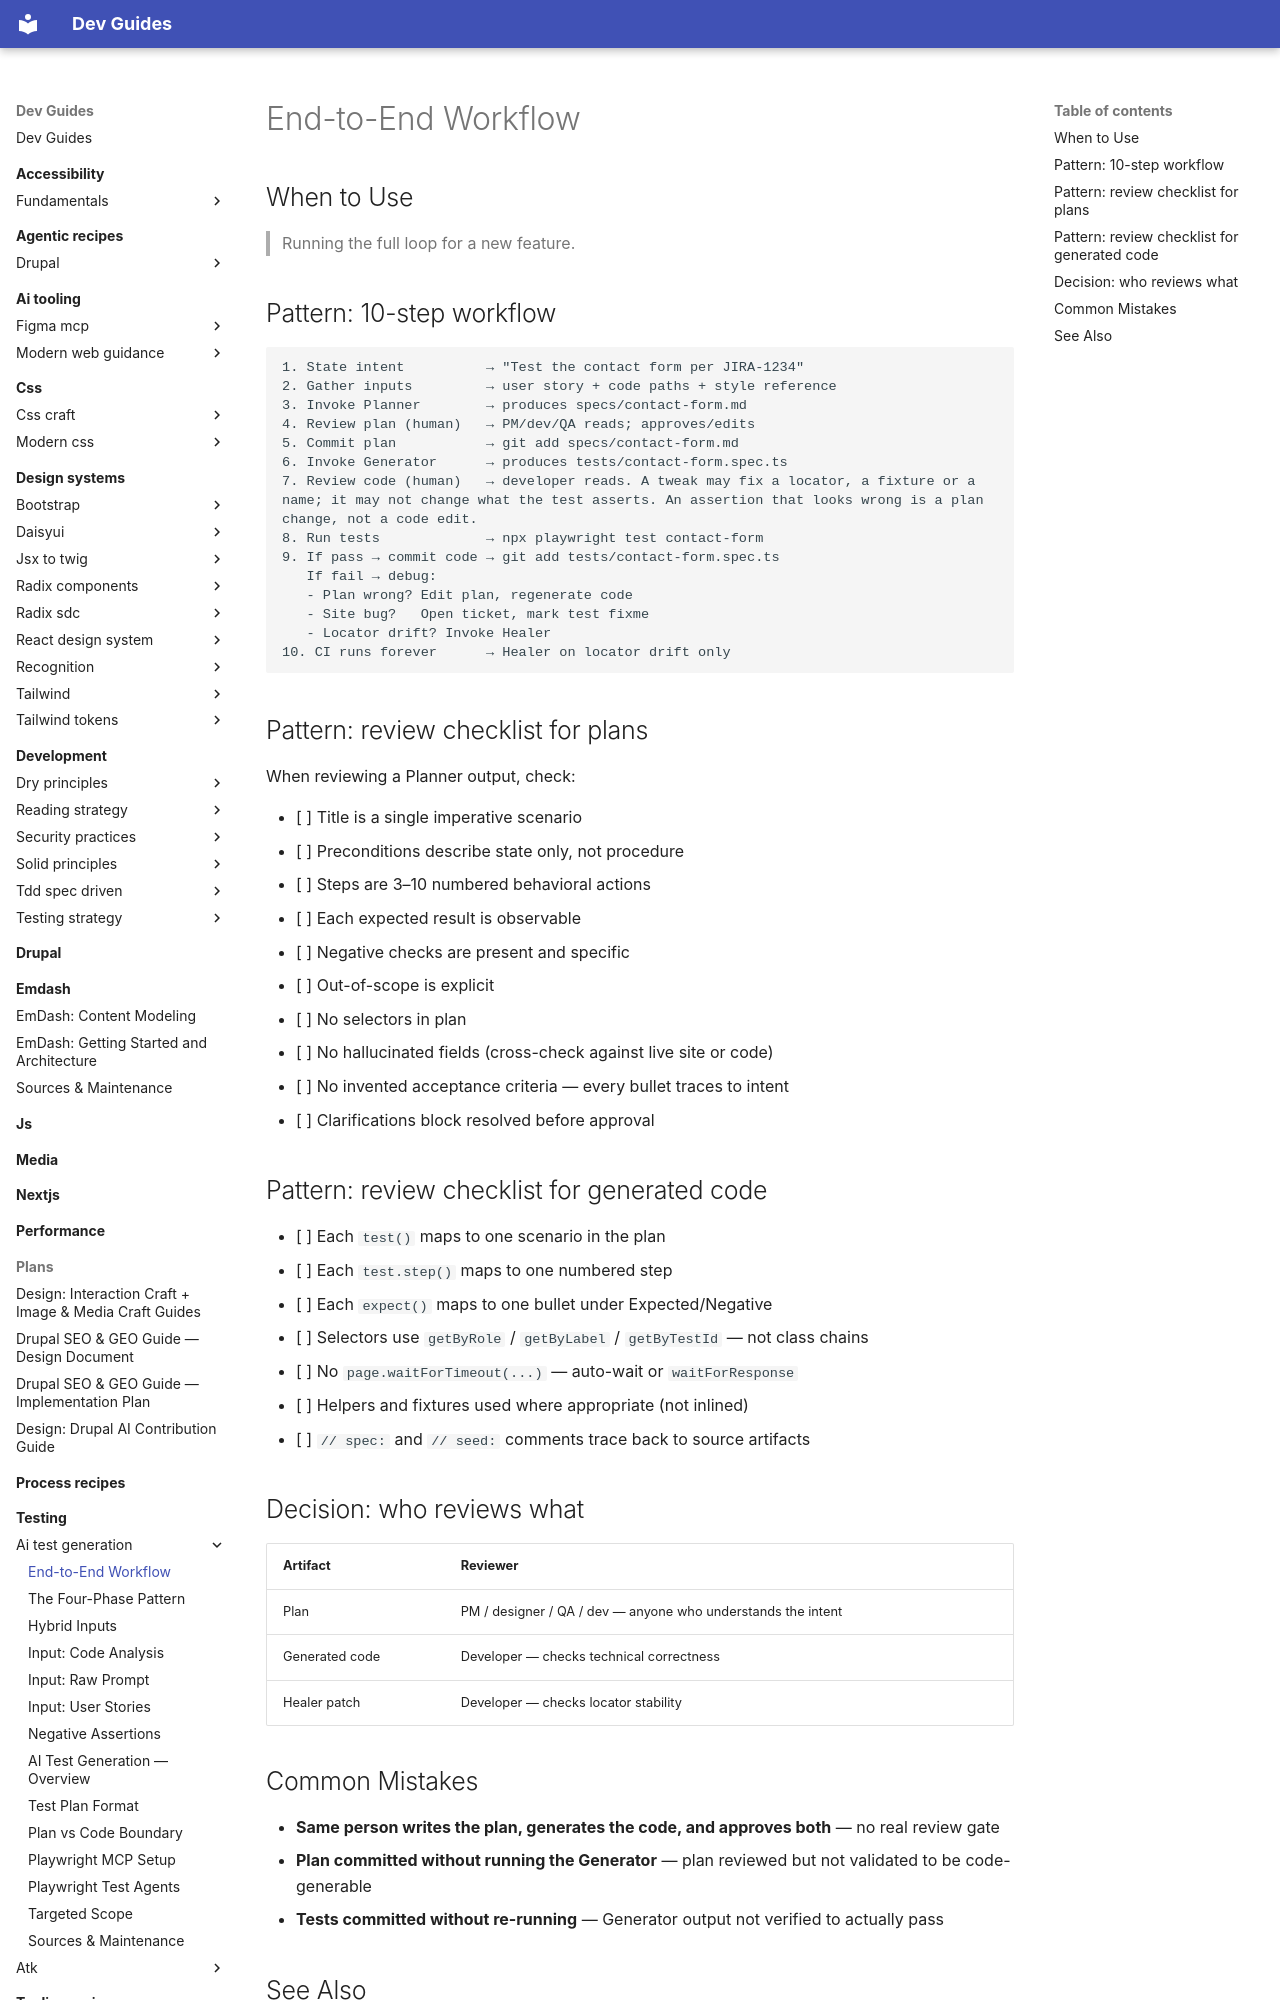

repository: camoa/dev-guides · page: testing/ai-test-generation/ai-testgen-end-to-end-workflow/index.html · generator: mkdocs

---
description: Full end-to-end AI test generation loop — 10-step workflow, plan review checklist, code review checklist, and reviewer assignment guide.
tldr: "The full loop is 10 steps: state intent, gather inputs, invoke Planner, human reviews plan, commit plan, invoke Generator, human reviews code, run tests, commit on pass (or debug/Healer on fail), then CI runs with Healer on locator drift only. Three review gates — plan, generated code, every Healer patch — each reviewed by someone other than its author."
---

# End-to-End Workflow

## When to Use

> Running the full loop for a new feature.

## Pattern: 10-step workflow

```
1. State intent          → "Test the contact form per JIRA-1234"
2. Gather inputs         → user story + code paths + style reference
3. Invoke Planner        → produces specs/contact-form.md
4. Review plan (human)   → PM/dev/QA reads; approves/edits
5. Commit plan           → git add specs/contact-form.md
6. Invoke Generator      → produces tests/contact-form.spec.ts
7. Review code (human)   → developer reads. A tweak may fix a locator, a fixture or a name; it may not change what the test asserts. An assertion that looks wrong is a plan change, not a code edit.
8. Run tests             → npx playwright test contact-form
9. If pass → commit code → git add tests/contact-form.spec.ts
   If fail → debug:
   - Plan wrong? Edit plan, regenerate code
   - Site bug?   Open ticket, mark test fixme
   - Locator drift? Invoke Healer
10. CI runs forever      → Healer on locator drift only
```

## Pattern: review checklist for plans

When reviewing a Planner output, check:

- [ ] Title is a single imperative scenario
- [ ] Preconditions describe state only, not procedure
- [ ] Steps are 3–10 numbered behavioral actions
- [ ] Each expected result is observable
- [ ] Negative checks are present and specific
- [ ] Out-of-scope is explicit
- [ ] No selectors in plan
- [ ] No hallucinated fields (cross-check against live site or code)
- [ ] No invented acceptance criteria — every bullet traces to intent
- [ ] Clarifications block resolved before approval

## Pattern: review checklist for generated code

- [ ] Each `test()` maps to one scenario in the plan
- [ ] Each `test.step()` maps to one numbered step
- [ ] Each `expect()` maps to one bullet under Expected/Negative
- [ ] Selectors use `getByRole` / `getByLabel` / `getByTestId` — not class chains
- [ ] No `page.waitForTimeout(...)` — auto-wait or `waitForResponse`
- [ ] Helpers and fixtures used where appropriate (not inlined)
- [ ] `// spec:` and `// seed:` comments trace back to source artifacts

## Decision: who reviews what

| Artifact | Reviewer |
|---|---|
| Plan | PM / designer / QA / dev — anyone who understands the intent |
| Generated code | Developer — checks technical correctness |
| Healer patch | Developer — checks locator stability |
